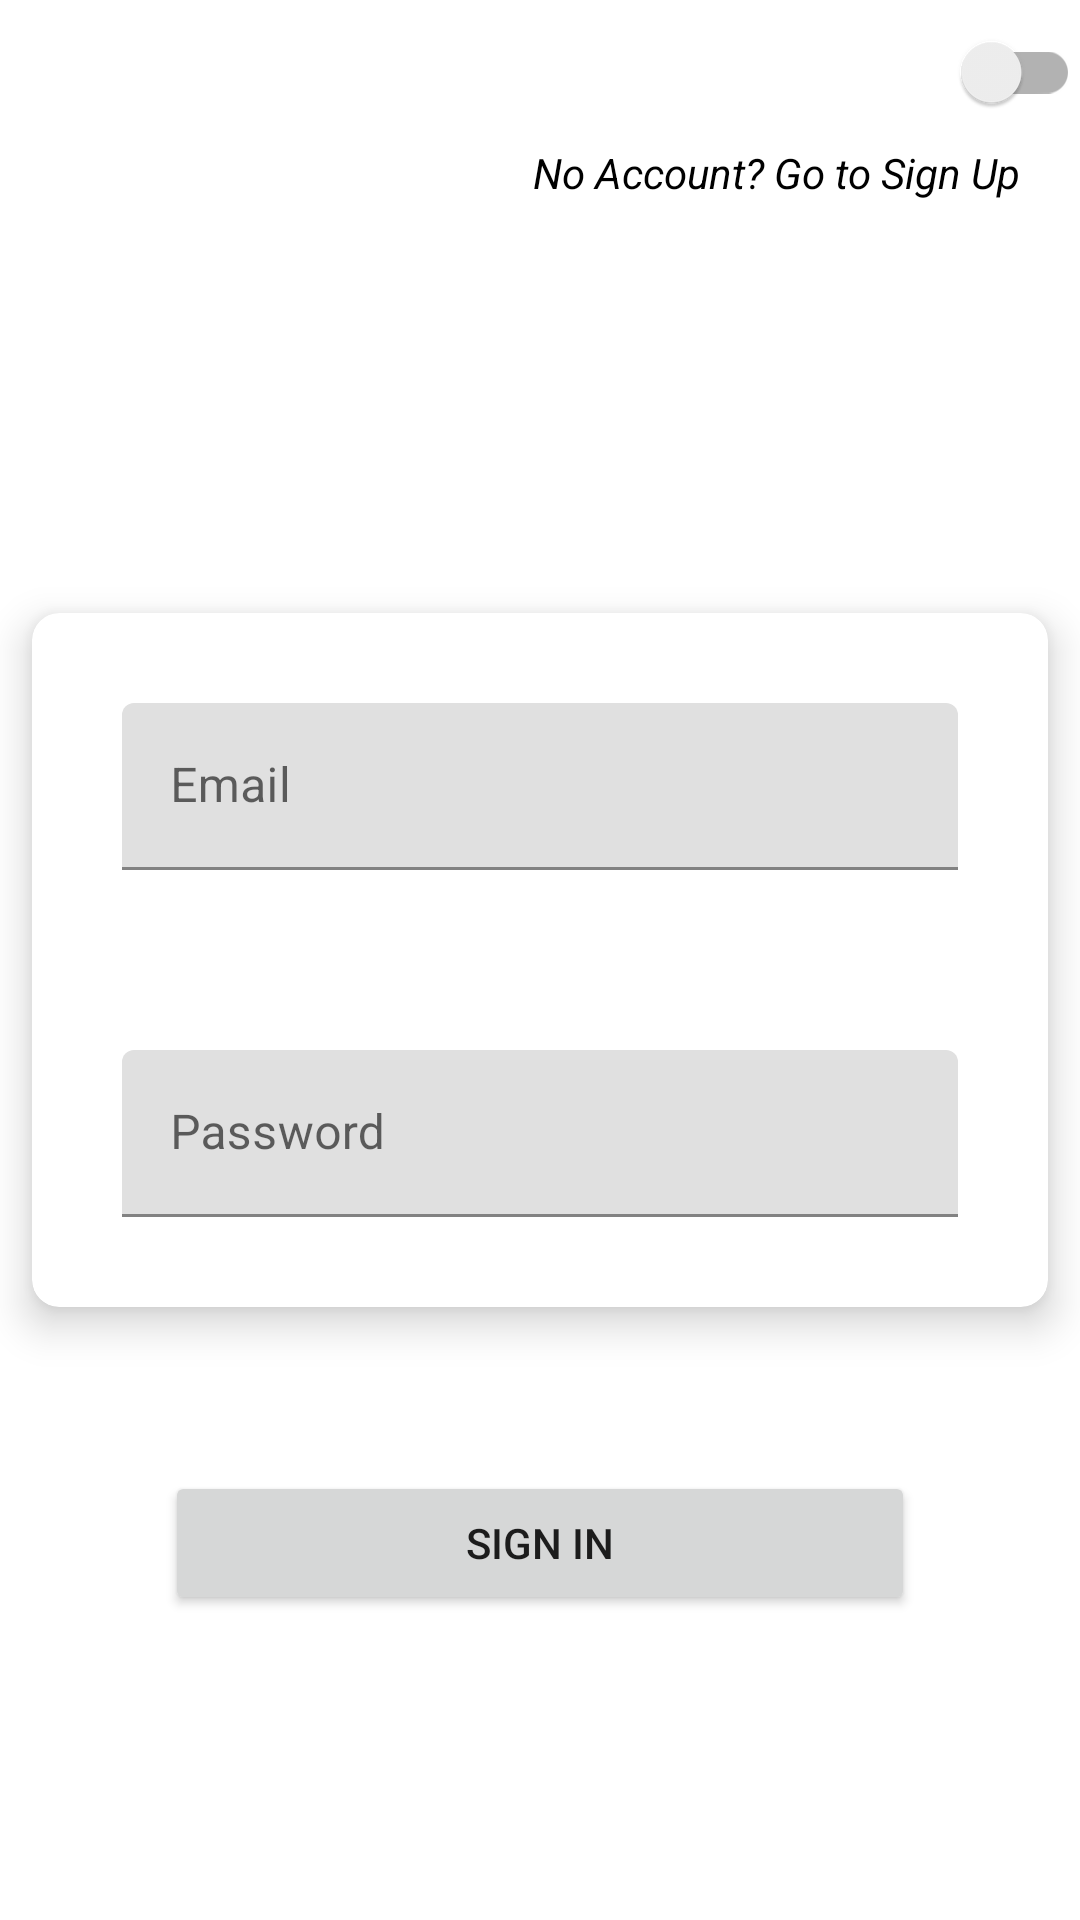

Android layout source for this screen:
<!-- AndroidManifest.xml: application theme Theme.Cartshop -->
<!-- res/layout/fragment_login.xml -->
<?xml version="1.0" encoding="utf-8"?>
<RelativeLayout xmlns:android="http://schemas.android.com/apk/res/android"
    xmlns:tools="http://schemas.android.com/tools"
    android:layout_width="match_parent"
    android:layout_height="match_parent"
    xmlns:app="http://schemas.android.com/apk/res-auto"
    tools:context=".LoginFragment">



    <androidx.appcompat.widget.SwitchCompat
        android:layout_width="wrap_content"
        android:layout_height="wrap_content"
        android:layout_alignParentRight="true"
        android:id="@+id/gotosignUpSwitch"
        android:layout_alignParentEnd="true" />

    <TextView
        android:layout_width="wrap_content"
        android:layout_height="wrap_content"
        android:text="No Account? Go to Sign Up"
        android:textStyle="italic"
        android:textColor="@android:color/black"
        android:layout_below="@id/gotosignUpSwitch"
        android:layout_alignParentRight="true"
        android:layout_marginRight="20dp"/>



    <androidx.cardview.widget.CardView
        android:layout_width="match_parent"
        android:layout_height="wrap_content"
        app:cardUseCompatPadding="true"
        app:cardElevation="8dp"
        android:id="@+id/firstcard"
        android:layout_centerInParent="true"
        app:cardCornerRadius="9dp">


        <RelativeLayout
            android:layout_width="match_parent"
            android:layout_height="match_parent">


            <com.google.android.material.textfield.TextInputLayout
                android:id="@+id/emailfieldSignIn"
                android:layout_width="match_parent"
                android:layout_height="wrap_content"
                android:layout_margin="10dp"
                android:padding="20dp"
                android:hint="Email">

                <com.google.android.material.textfield.TextInputEditText
                    android:layout_width="match_parent"
                    android:layout_height="wrap_content"
                    android:inputType="textEmailAddress" />

            </com.google.android.material.textfield.TextInputLayout>




            <com.google.android.material.textfield.TextInputLayout
                android:id="@+id/passwordfieldSignIn"
                android:layout_width="match_parent"
                android:layout_height="wrap_content"
                android:padding="20dp"
                android:layout_margin="10dp"
                android:layout_below="@id/emailfieldSignIn"
                android:hint="Password">

                <com.google.android.material.textfield.TextInputEditText
                    android:layout_width="match_parent"
                    android:layout_height="wrap_content"
                    android:inputType="textPassword" />

            </com.google.android.material.textfield.TextInputLayout>


        </RelativeLayout>

    </androidx.cardview.widget.CardView>



    <Button
        android:layout_width="250dp"
        android:layout_height="wrap_content"
        android:layout_centerInParent="true"
        android:layout_below="@id/firstcard"
        android:layout_margin="40dp"
        android:id="@+id/signInButton"
        android:text="Sign In" />



</RelativeLayout>
<!-- resources referenced by this layout -->
<resources>
  <style name="Theme.Cartshop" parent="Theme.MaterialComponents.DayNight.DarkActionBar">
          
          <item name="colorPrimary">@color/purple_500</item>
          <item name="colorPrimaryVariant">@color/purple_700</item>
          <item name="colorOnPrimary">@color/white</item>
          
          <item name="colorSecondary">@color/teal_200</item>
          <item name="colorSecondaryVariant">@color/teal_700</item>
          <item name="colorOnSecondary">@color/black</item>
          
          <item name="android:statusBarColor" tools:targetApi="l">?attr/colorPrimaryVariant</item>
          
      </style>
  <!-- not gathered from this repository: default colours our renderer supplied (Android Studio template values) -->
  <color name="purple_500">#FF6200EE</color>
  <color name="purple_700">#FF3700B3</color>
  <color name="teal_200">#FF03DAC5</color>
  <color name="teal_700">#FF018786</color>
  <color name="black">#FF000000</color>
  <color name="white">#FFFFFFFF</color>
</resources>
